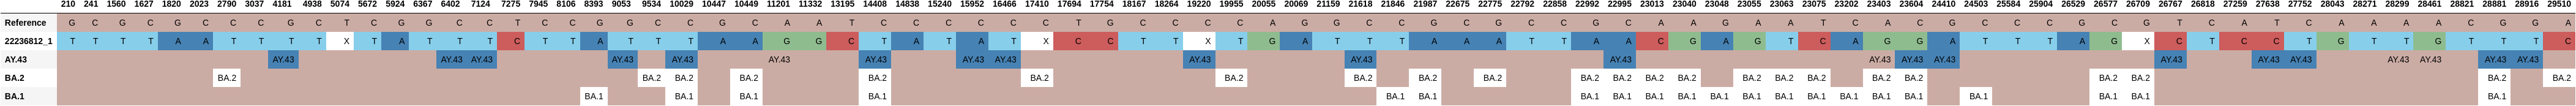

The data file committed next to this chart (first rows):
, Reference, 22236812_1, AY.43, BA.2, BA.1
210, G, T, , , 
241, C, T, , , 
1560, G, T, , , 
1627, C, T, , , 
1820, G, A, , , 
2023, C, A, , , 
2790, C, T, , BA.2, 
3037, C, T, , , 
4181, G, T, AY.43, , 
4938, C, T, , , 
5074, T, X, , , 
5672, C, T, , , 
5924, G, A, , , 
6367, G, T, , , 
6402, C, T, AY.43, , 
7124, C, T, AY.43, , 
7275, T, C, , , 
7945, C, T, , , 
8106, C, T, , , 
8393, G, A, , , BA.1
9053, G, T, AY.43, , 
9534, C, T, , BA.2, 
10029, C, T, AY.43, BA.2, BA.1
10447, G, A, , , 
10449, C, A, , BA.2, BA.1
11201, A, G, AY.43, , 
11332, A, G, , , 
13195, T, C, , , 
14408, C, T, AY.43, BA.2, BA.1
14838, C, A, , , 
15240, C, T, , , 
15952, C, A, AY.43, , 
16466, C, T, AY.43, , 
17410, C, X, , BA.2, 
17694, T, C, , , 
17754, G, C, , , 
18167, C, T, , , 
18264, C, T, , , 
19220, C, X, AY.43, , 
19955, C, T, , BA.2, 
20055, A, G, , , 
20069, G, A, , , 
21159, G, T, , , 
21618, C, T, AY.43, BA.2, 
21846, C, T, , , BA.1
21987, G, A, , BA.2, BA.1
22675, C, A, , , 
22775, G, A, , BA.2, 
22792, C, T, , , 
22858, C, T, , , 
22992, G, A, , BA.2, BA.1
22995, C, A, AY.43, BA.2, BA.1
23013, A, C, , BA.2, BA.1
23040, A, G, , BA.2, BA.1
23048, G, A, , , BA.1
23055, A, G, , BA.2, BA.1
23063, A, T, , BA.2, BA.1
23075, T, C, , BA.2, BA.1
23202, C, A, , , BA.1
23403, A, G, AY.43, BA.2, BA.1
... 21 more rows
